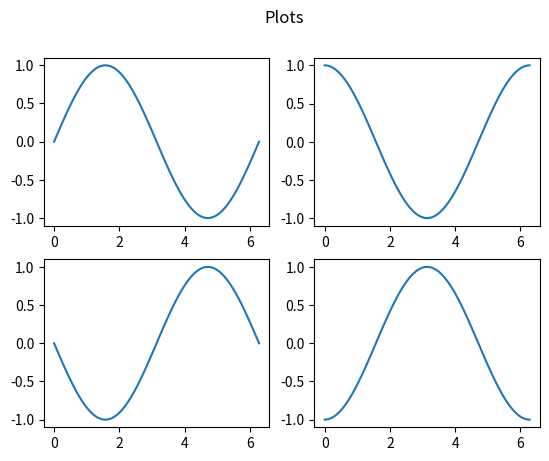

Reproduce this figure in Python.
import numpy as np
import matplotlib.pyplot as plt

# Optional: define x for all the sub-plots
x = np.linspace(0,2*np.pi,100)

# (1) Prepare the figure infrastructure 
fig, ax_array = plt.subplots(nrows=2, ncols=2)

# flatten the array of axes, which makes them easier to iterate through and assign
ax_array = ax_array.flatten()

# (2) Plot loop
for i, ax in enumerate(ax_array):
  ax.plot(x , np.sin(x + np.pi/2*i))
  #ax.set_title(f'plot {i}')

# Optional: main title
plt.suptitle('Plots')
